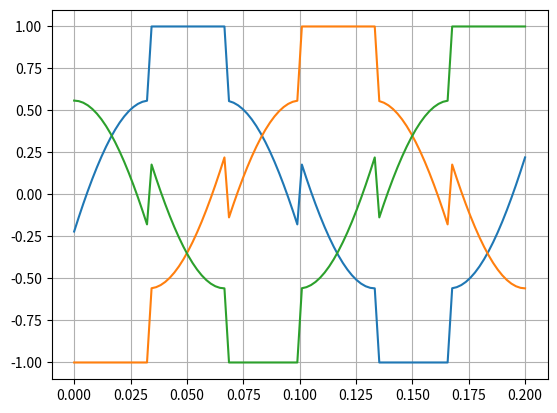

Python code for this plot:
# [redacted]
#
#
import numpy as np
import matplotlib.pyplot as plt
#
def funcUCmdGenerator3L(t, index_m, theta, freq_base, type_modulation):
    omega_base = freq_base*np.pi*2
    u_base_A0 = index_m*np.sin(omega_base*t+theta)
    u_base_B0 = index_m*np.sin(omega_base*t+theta-np.pi*2.0/3.0)
    u_base_C0 = index_m*np.sin(omega_base*t+theta+np.pi*2.0/3.0)
    if(type_modulation == "SPWM"):
        u_out_A = u_base_A0
        u_out_B = u_base_B0
        u_out_C = u_base_C0
    elif(type_modulation == "SVPWM"):
        u_delta = -0.5*(max(u_base_A0, u_base_B0, u_base_C0)+min(u_base_A0, u_base_B0, u_base_C0))
        u_out_A = u_base_A0+u_delta
        u_out_B = u_base_B0+u_delta
        u_out_C = u_base_C0+u_delta
    elif(type_modulation == "DPWM1"):
        if(abs(max(u_base_A0, u_base_B0, u_base_C0))> abs(min(u_base_A0, u_base_B0, u_base_C0))):
            u_delta = 1-max(u_base_A0, u_base_B0, u_base_C0)
        else:
            u_delta = -1-min(u_base_A0, u_base_B0, u_base_C0)
        u_out_A = u_base_A0+u_delta
        u_out_B = u_base_B0+u_delta
        u_out_C = u_base_C0+u_delta
    return [u_out_A, u_out_B, u_out_C]

#
if __name__ == "__main__":
    type_modulation = "DPWM1"
    list_t = np.linspace(0,1/5,100)
    list_A = []
    list_B = []
    list_C = []
    for i in list_t:
        a, b, c = funcUCmdGenerator3L(i, 0.9, 0, 5, type_modulation)
        list_A.append(a)
        list_B.append(b)
        list_C.append(c)
    plt.figure()
    plt.plot(list_t, list_A)
    plt.plot(list_t, list_B)
    plt.plot(list_t, list_C)
    plt.grid()
    plt.show()


